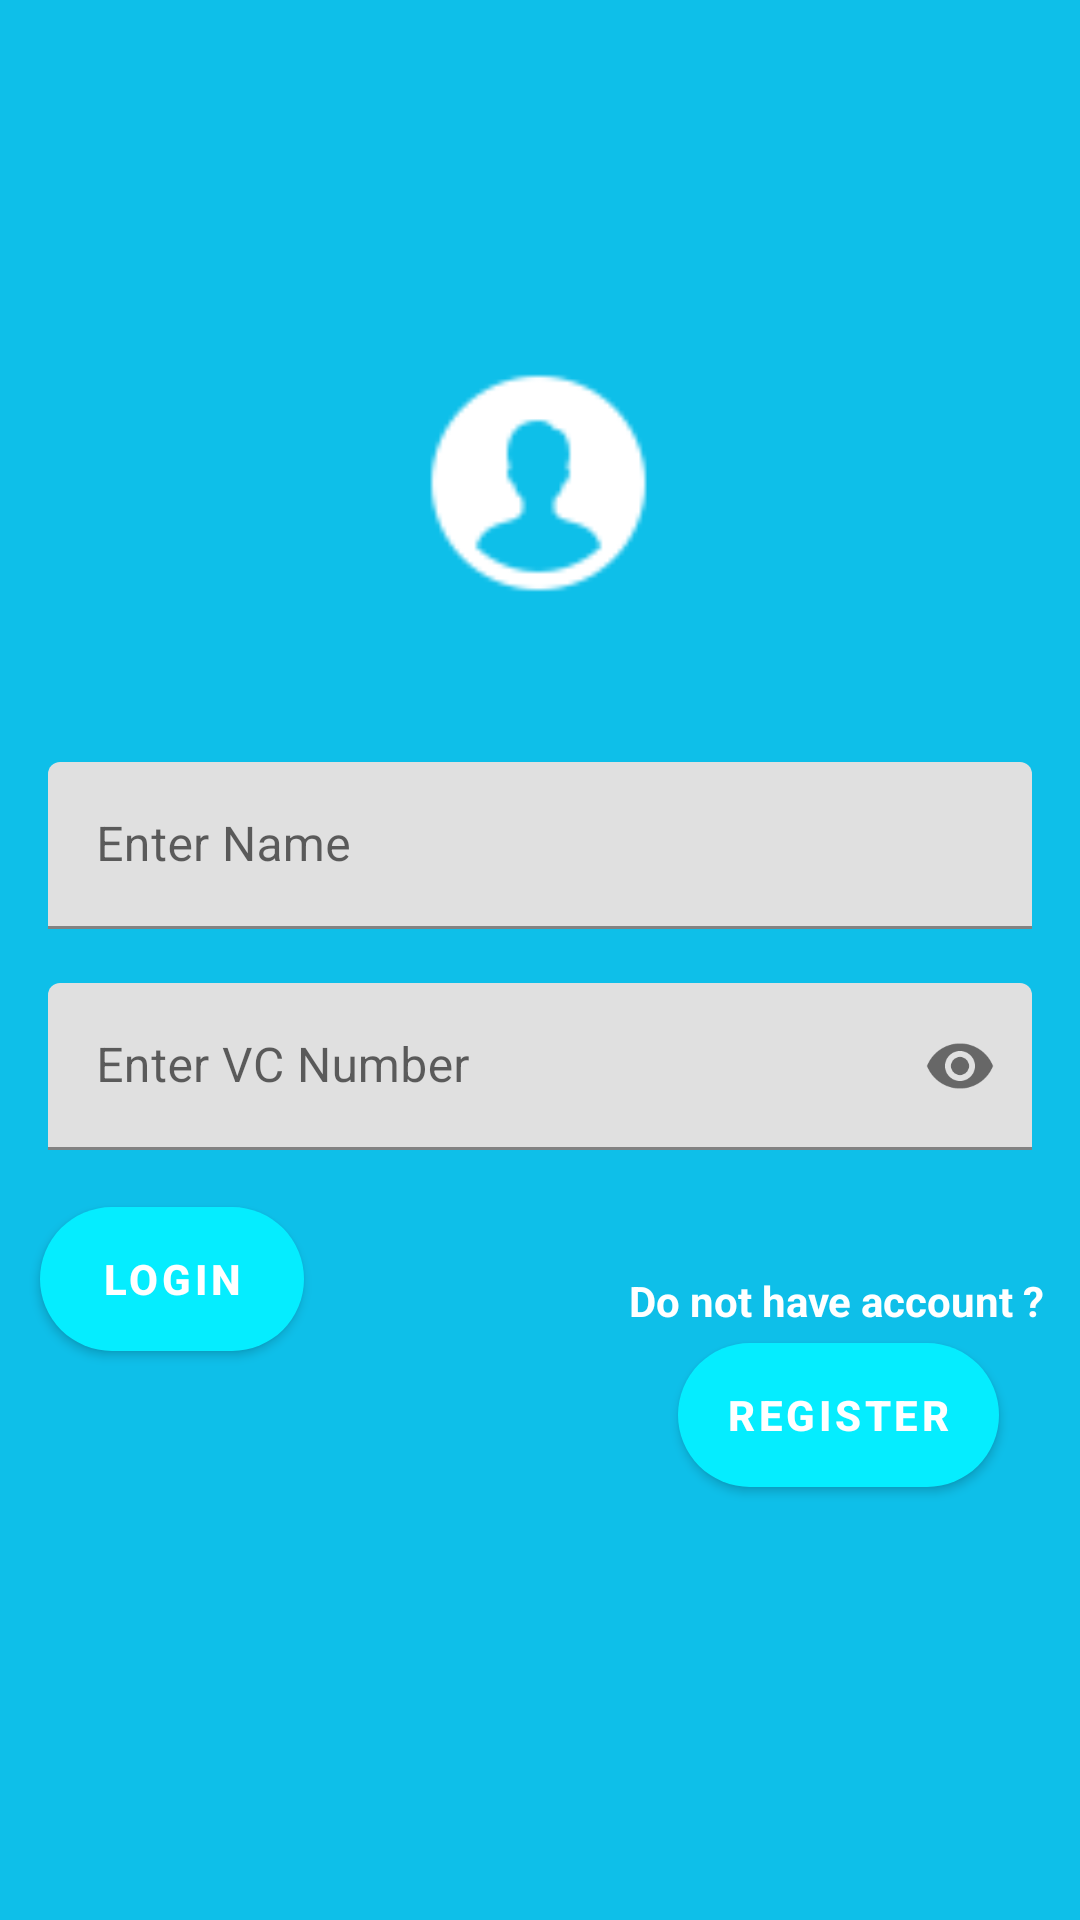

Layout XML and referenced resources for this Android screen:
<!-- AndroidManifest.xml: application theme Theme.VotingMachine -->
<!-- res/layout/activity_login.xml -->
<?xml version="1.0" encoding="utf-8"?>
<androidx.constraintlayout.widget.ConstraintLayout
    xmlns:android="http://schemas.android.com/apk/res/android"
    xmlns:app="http://schemas.android.com/apk/res-auto"
    xmlns:tools="http://schemas.android.com/tools"
    android:layout_width="match_parent"
    android:background="#0EBFE9"
    android:layout_height="match_parent"
    tools:context=".LoginActivity">

    <ImageView
        android:layout_width="89dp"
        android:layout_height="98dp"
        android:src="@drawable/profile"
        app:layout_constraintBottom_toTopOf="@+id/textInputLayout2"
        app:layout_constraintEnd_toEndOf="parent"
        app:layout_constraintHorizontal_bias="0.498"
        app:layout_constraintStart_toStartOf="parent"
        app:layout_constraintTop_toTopOf="parent"
        app:layout_constraintVertical_bias="0.736" />

    <com.google.android.material.textfield.TextInputLayout
        android:id="@+id/textInputLayout2"
        style="@style/Widget.MaterialComponents.Button.OutlinedButton"
        android:layout_width="match_parent"
        android:layout_height="wrap_content"
        android:hint="Enter Name"
        android:layout_marginTop="250dp"
        app:layout_constraintEnd_toEndOf="parent"
        app:layout_constraintStart_toStartOf="parent"
        app:layout_constraintTop_toTopOf="parent">

        <com.google.android.material.textfield.TextInputEditText
            android:id="@+id/username"
            android:layout_width="match_parent"
            android:layout_height="wrap_content"
            android:inputType="text" />
    </com.google.android.material.textfield.TextInputLayout>

    <com.google.android.material.textfield.TextInputLayout
        android:id="@+id/textInputLayout3"
        style="@style/Widget.MaterialComponents.Button.OutlinedButton"
        android:layout_width="match_parent"
        android:layout_height="wrap_content"
        android:layout_marginTop="10dp"
        android:hint="Enter VC Number"
        app:endIconMode="password_toggle"
        app:layout_constraintEnd_toEndOf="parent"
        app:layout_constraintStart_toStartOf="parent"
        app:layout_constraintTop_toBottomOf="@+id/textInputLayout2">

        <com.google.android.material.textfield.TextInputEditText
            android:id="@+id/vcnum"
            android:layout_width="match_parent"
            android:layout_height="wrap_content"
            android:inputType="numberPassword"
            app:layout_constraintTop_toBottomOf="@+id/textInputLayout2"
            tools:layout_editor_absoluteX="19dp" />

    </com.google.android.material.textfield.TextInputLayout>

    <com.google.android.material.button.MaterialButton
        android:id="@+id/login"
        android:layout_width="wrap_content"
        android:layout_height="wrap_content"
        android:background="@drawable/button_shape"
        android:text="Login"
        android:textColor="#FFFFFF"
        android:textStyle="bold"
        app:layout_constraintBottom_toBottomOf="parent"
        app:layout_constraintEnd_toEndOf="parent"
        app:layout_constraintHorizontal_bias="0.049"
        app:layout_constraintStart_toStartOf="parent"
        app:layout_constraintTop_toBottomOf="@+id/textInputLayout3"
        app:layout_constraintVertical_bias="0.074" />

    <TextView
        android:id="@+id/textView2"
        android:layout_width="wrap_content"
        android:layout_height="wrap_content"
        android:text="Do not have account ?"
        android:textColor="#FFFFFF"
        android:textStyle="bold"
        app:layout_constraintBottom_toBottomOf="parent"
        app:layout_constraintEnd_toEndOf="@+id/textInputLayout3"
        app:layout_constraintHorizontal_bias="0.904"
        app:layout_constraintStart_toEndOf="@+id/login"
        app:layout_constraintTop_toBottomOf="@+id/textInputLayout3"
        app:layout_constraintVertical_bias="0.157" />

    <com.google.android.material.button.MaterialButton
        android:id="@+id/register"
        android:layout_width="wrap_content"
        android:layout_height="wrap_content"
        android:background="@drawable/button_shape"
        android:text="Register"
        android:textStyle="bold"
        app:layout_constraintBottom_toBottomOf="parent"
        app:layout_constraintEnd_toEndOf="@+id/textView2"
        app:layout_constraintHorizontal_bias="0.515"
        app:layout_constraintStart_toStartOf="@+id/textView2"
        app:layout_constraintTop_toBottomOf="@+id/textView2"
        app:layout_constraintVertical_bias="0.031" />


</androidx.constraintlayout.widget.ConstraintLayout>
<!-- resources referenced by this layout -->
<resources>
  <!-- drawable button_shape (drawable) -->
  <?xml version="1.0" encoding="utf-8"?>
  <shape xmlns:android="http://schemas.android.com/apk/res/android"
      android:shape="rectangle">
      <solid android:color="#0EBFE9"/>
      <gradient
          android:startColor="#0EBFE9"
          android:centerColor="#05EDFF"
          android:endColor="#CAE1FF"
          android:angle="0"/>
      <corners
          android:radius="25dp"/>
  </shape>
  <!-- drawable profile: jpg bitmap (drawable, 1148 bytes) -->
  <style name="Theme.VotingMachine" parent="Theme.MaterialComponents.DayNight.DarkActionBar">
          
          <item name="colorPrimary">@color/purple_500</item>
          <item name="colorPrimaryVariant">@color/purple_700</item>
          <item name="colorOnPrimary">@color/white</item>
          
          <item name="colorSecondary">@color/teal_200</item>
          <item name="colorSecondaryVariant">@color/teal_700</item>
          <item name="colorOnSecondary">@color/black</item>
          
          <item name="android:statusBarColor" tools:targetApi="l">?attr/colorPrimaryVariant</item>
          
      </style>
  <color name="purple_500">#05EDFF</color>
  <color name="white">#FFFFFF</color>
  <color name="teal_200">#CAE1FF</color>
  <!-- not gathered from this repository: default colours our renderer supplied (Android Studio template values) -->
  <color name="purple_700">#FF3700B3</color>
  <color name="teal_700">#FF018786</color>
  <color name="black">#FF000000</color>
</resources>
